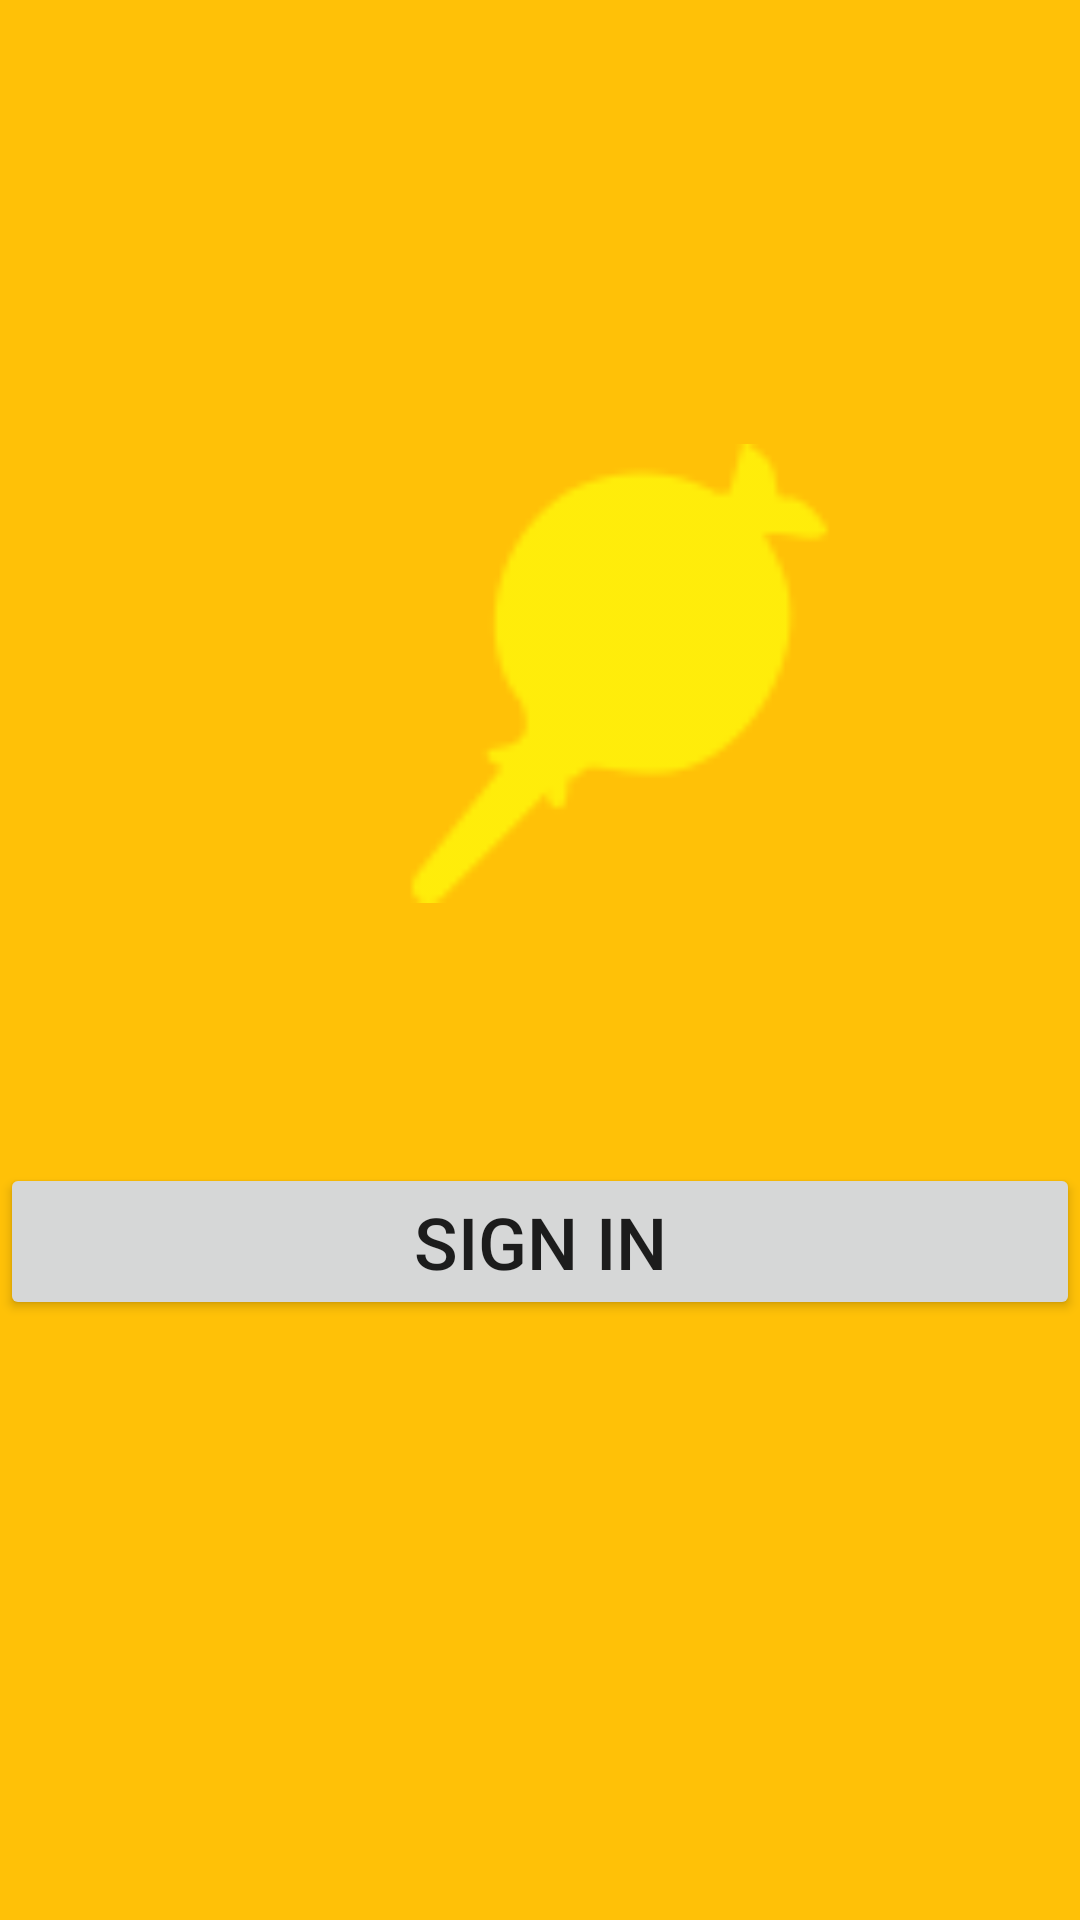

Android layout source for this screen:
<!-- AndroidManifest.xml: application theme Theme.CandyMix -->
<!-- res/layout/activity_login.xml -->
<?xml version="1.0" encoding="utf-8"?>
<androidx.constraintlayout.widget.ConstraintLayout xmlns:android="http://schemas.android.com/apk/res/android"
    xmlns:app="http://schemas.android.com/apk/res-auto"
    xmlns:tools="http://schemas.android.com/tools"
    android:layout_width="match_parent"
    android:layout_height="match_parent"
    tools:context=".LoginActivity"
    android:background="#FFC107">


    <Button
        android:id="@+id/signInButton"
        android:layout_width="0dp"
        android:layout_height="wrap_content"
        android:layout_marginBottom="200dp"
        android:text="Sign In"
        android:textSize="24sp"
        app:layout_constraintBottom_toBottomOf="parent"
        app:layout_constraintEnd_toEndOf="parent"
        app:layout_constraintStart_toStartOf="parent"
        app:layout_constraintTop_toBottomOf="@+id/editTextTextPassword"
        tools:ignore="HardcodedText,UnknownId,UnknownIdInLayout"
        android:onClick="handleLogInRegister"/>

    <ImageView
        android:id="@+id/kaempePindi"
        android:layout_width="155dp"
        android:layout_height="153dp"
        android:layout_marginStart="128dp"
        android:layout_marginLeft="128dp"
        android:layout_marginTop="148dp"
        android:layout_marginEnd="128dp"
        android:layout_marginRight="128dp"
        android:layout_marginBottom="56dp"
        android:contentDescription="null"
        app:layout_constraintBottom_toTopOf="@+id/editTextTextEmailAddress2"
        app:layout_constraintEnd_toEndOf="parent"
        app:layout_constraintHorizontal_bias="0.0"
        app:layout_constraintStart_toStartOf="parent"
        app:layout_constraintTop_toTopOf="parent"
        app:srcCompat="@drawable/ic_pindslik"
        tools:ignore="HardcodedText,UnknownId,UnknownIdInLayout" />

</androidx.constraintlayout.widget.ConstraintLayout>
<!-- resources referenced by this layout -->
<resources>
  <!-- drawable ic_pindslik: png bitmap (drawable-hdpi, 610 bytes) -->
  <style name="Theme.CandyMix" parent="Theme.MaterialComponents.DayNight.DarkActionBar">
          
          <item name="colorPrimary">@color/purple_500</item>
          <item name="colorPrimaryVariant">@color/purple_700</item>
          <item name="colorOnPrimary">@color/white</item>
          
          <item name="colorSecondary">@color/teal_200</item>
          <item name="colorSecondaryVariant">@color/teal_700</item>
          <item name="colorOnSecondary">@color/black</item>
          
          <item name="android:statusBarColor" tools:targetApi="l">?attr/colorPrimaryVariant</item>
          
      </style>
  <!-- not gathered from this repository: default colours our renderer supplied (Android Studio template values) -->
  <color name="purple_500">#FF6200EE</color>
  <color name="purple_700">#FF3700B3</color>
  <color name="teal_200">#FF03DAC5</color>
  <color name="teal_700">#FF018786</color>
  <color name="black">#FF000000</color>
  <color name="white">#FFFFFFFF</color>
</resources>
